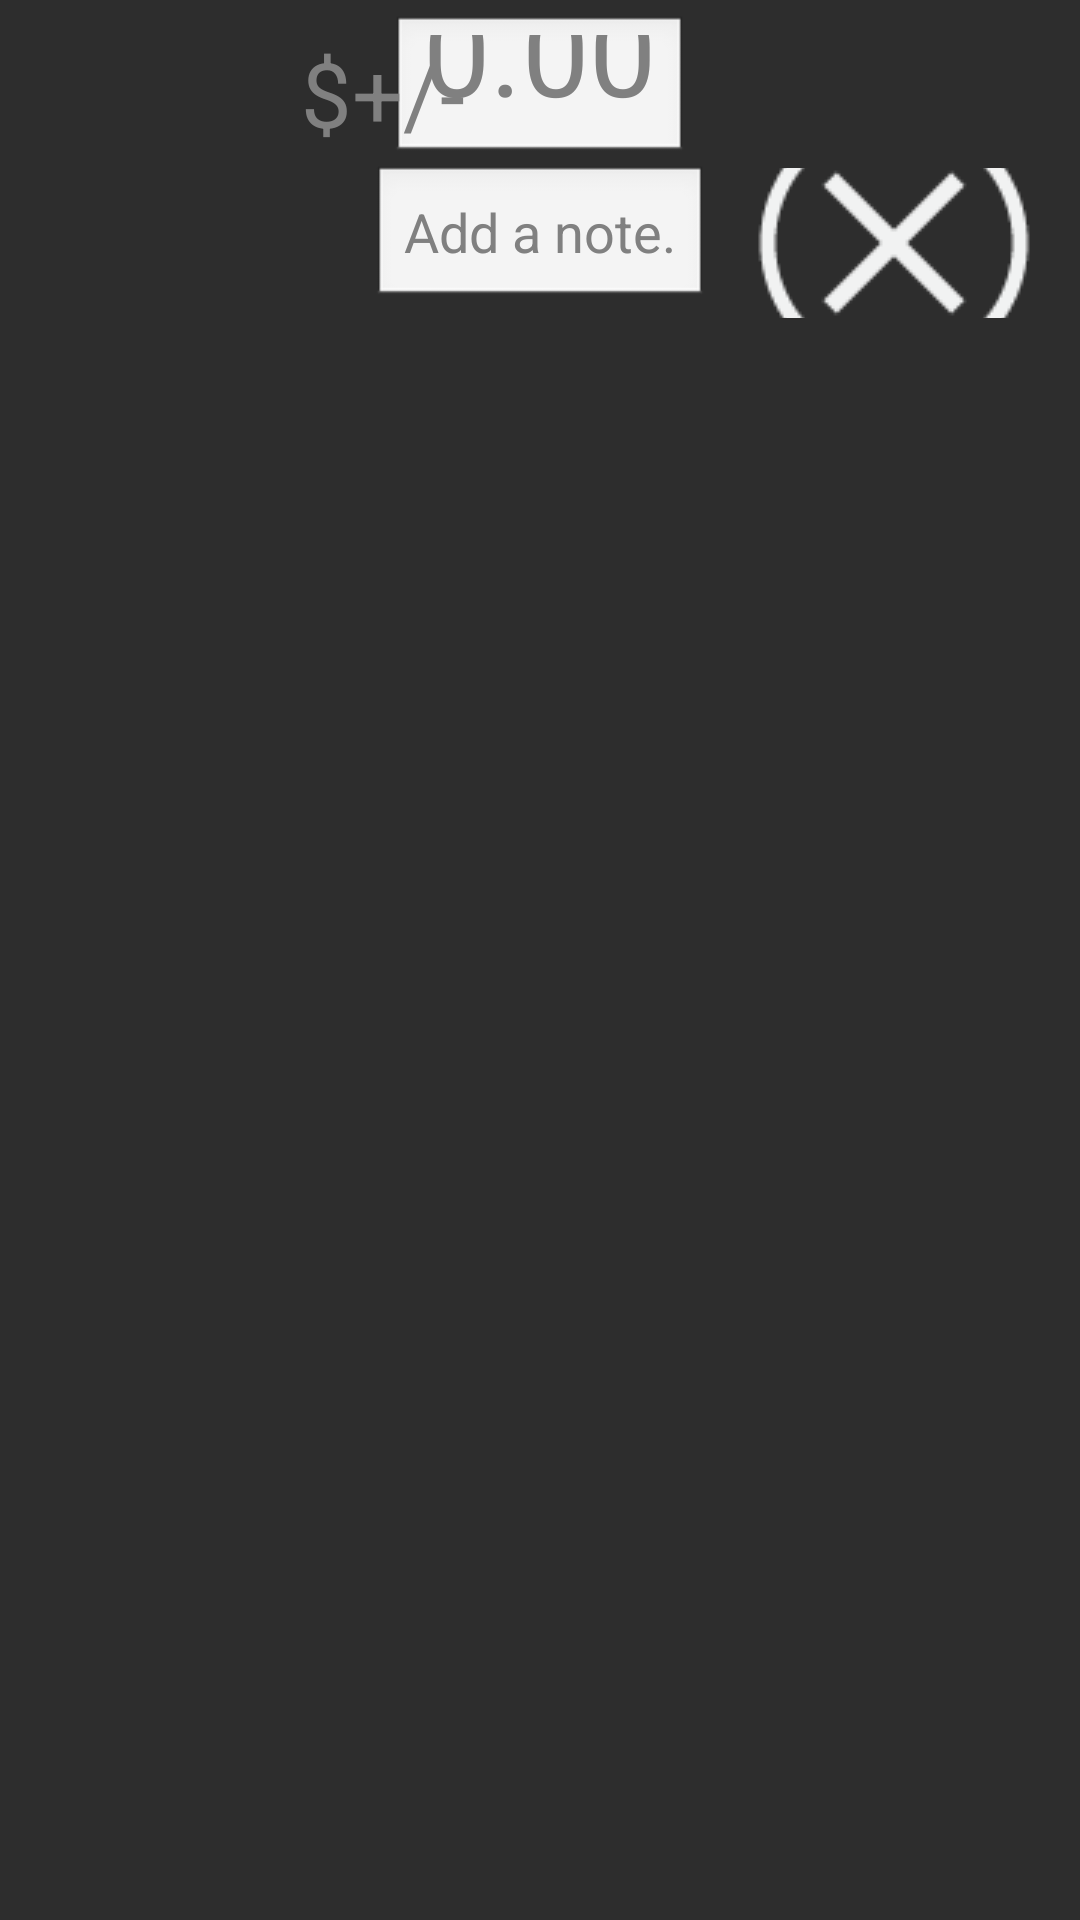

Layout XML and referenced resources for this Android screen:
<!-- AndroidManifest.xml: application theme android:Theme.Black.NoTitleBar.Fullscreen -->
<!-- res/layout/new_panel_frag.xml -->
<?xml version="1.0" encoding="utf-8"?>
<RelativeLayout xmlns:android="http://schemas.android.com/apk/res/android"
    android:id="@+id/rl_panel"
    android:layout_width="match_parent"
    android:layout_height="wrap_content"
    android:layout_alignParentLeft="true"
    android:layout_alignParentTop="true"
    android:background="@color/color_grey"
    android:visibility="visible" >
    <EditText
        android:id="@+id/et_panel_amt"
        android:layout_width="wrap_content"
        android:layout_height="50dp"
        android:layout_alignParentTop="true"
        android:layout_centerHorizontal="true"
        android:layout_marginLeft="-25dp"
        android:layout_marginRight="20dp"
        android:layout_marginTop="5dp"
        android:hint="@string/et_panel_amt_hint"
        android:inputType="numberDecimal"
        android:lineSpacingMultiplier="0.8"
        android:saveEnabled="true"
        android:soundEffectsEnabled="false"
        android:textColor="@android:color/black"
        android:textSize="40dp" />
    <EditText
        android:id="@+id/et_panel_label"
        android:layout_width="wrap_content"
        android:layout_height="wrap_content"
        android:layout_below="@id/et_panel_amt"
        android:layout_centerHorizontal="true"
        android:hint="@string/et_panel_label_hint"
        android:inputType="textAutoCorrect"
        android:paddingBottom="10dp"
        android:saveEnabled="true"
        android:scrollbars="none"
        android:singleLine="true"
        android:soundEffectsEnabled="false"
        android:textColor="@android:color/black" />
    <ImageButton
        android:id="@+id/btn_panel_enter"
        android:layout_width="wrap_content"
        android:layout_height="50dp"
        android:layout_alignParentRight="true"
        android:layout_alignTop="@id/rl_panel"
        android:layout_marginTop="3dp"
        android:layout_toRightOf="@id/et_panel_label"
        android:adjustViewBounds="true"
        android:background="@android:color/transparent"
        android:onClick="onClick"
        android:padding="8dp"
        android:src="@drawable/accept" />
    <ImageButton
        android:id="@+id/btn_panel_cancel"
        android:layout_width="wrap_content"
        android:layout_height="50dp"
        android:layout_alignLeft="@id/btn_panel_enter"
        android:layout_alignParentRight="true"
        android:layout_below="@id/btn_panel_enter"
        android:layout_marginTop="3dp"
        android:adjustViewBounds="true"
        android:background="@android:color/transparent"
        android:onClick="onClick"
        android:padding="8dp"
        android:src="@drawable/delete" />
    <TextView
        android:id="@+id/tv_panel_amtsign"
        android:layout_width="wrap_content"
        android:layout_height="50dp"
        android:layout_alignBottom="@id/btn_panel_enter"
        android:layout_margin="0dp"
        android:layout_toLeftOf="@+id/et_panel_amt"
        android:clickable="false"
        android:hint="@string/amt_sign_hint"
        android:paddingTop="7.5dp"
        android:textSize="30dp" />
</RelativeLayout>
<!-- resources referenced by this layout -->
<resources>
  <color name="color_grey">#2d2d2d</color>
  <!-- drawable delete: png bitmap (drawable, 1713 bytes) -->
  <string name="amt_sign_hint">$+/-</string>
  <string name="et_panel_amt_hint">0.00</string>
  <string name="et_panel_label_hint">Add a note.</string>
</resources>
